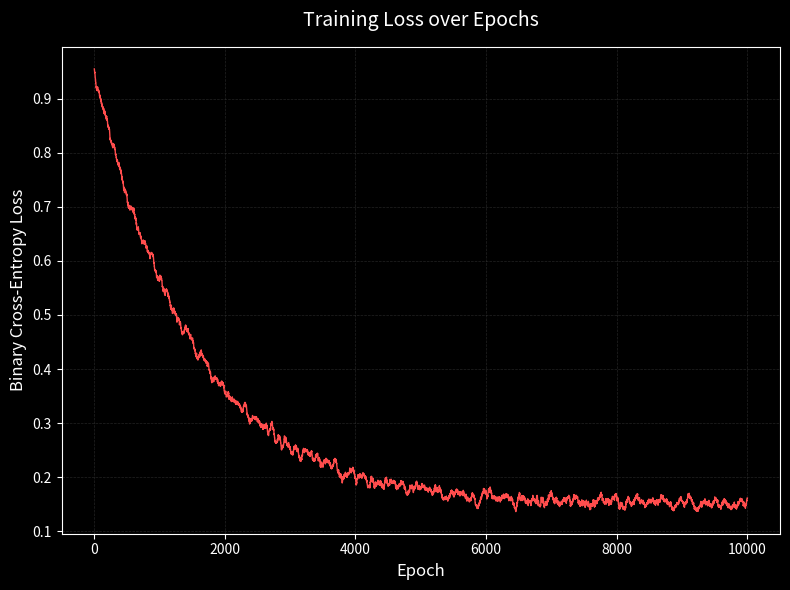
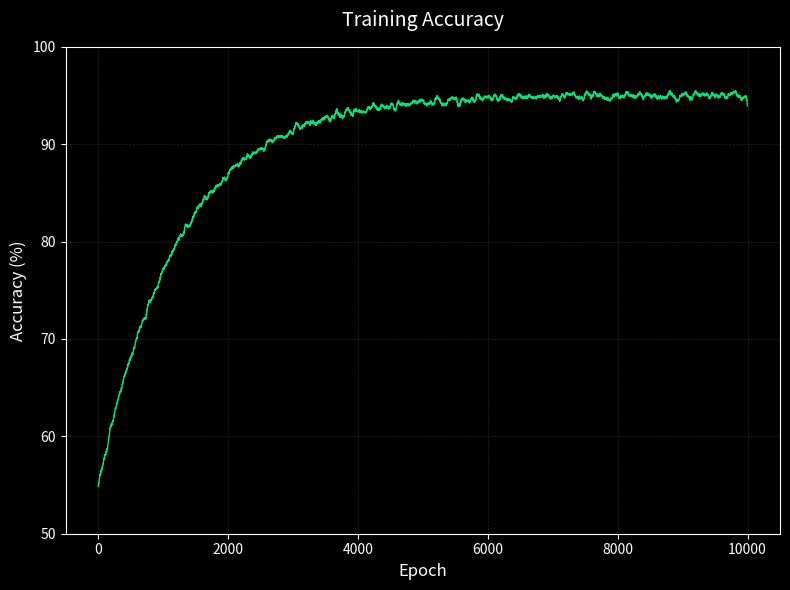
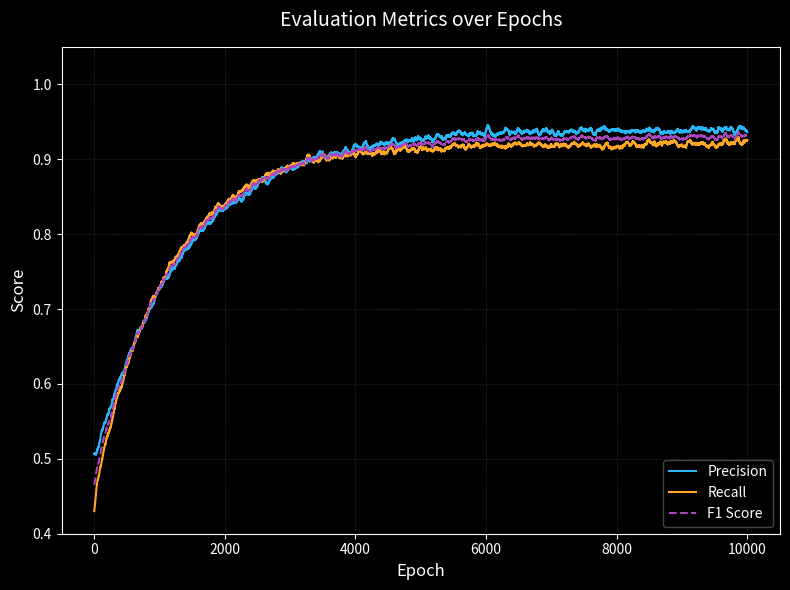
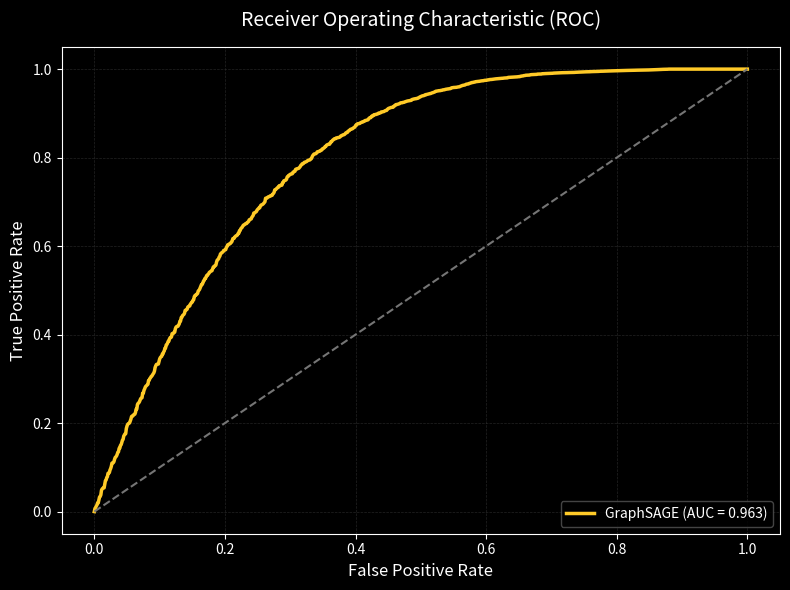
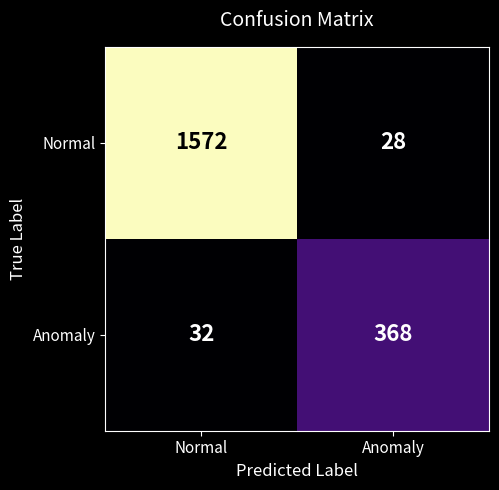

Generate these figures, in order, with matplotlib:
import os
import json
import numpy as np
import matplotlib.pyplot as plt

# Ensure the reports directory exists
os.makedirs('reports', exist_ok=True)

# Set a modern dark theme for all matplotlib plots
plt.style.use('dark_background')

# Common parameters
epochs = 10000
x_epochs = np.arange(1, epochs + 1)
np.random.seed(42)  # For reproducibility

def add_noise(arr, noise_level=0.01):
    """Adds random gaussian noise to an array."""
    noise = np.random.normal(0, noise_level, len(arr))
    return arr + noise

def exponential_decay(x, start, end, decay_rate):
    """Generates an exponential decay curve."""
    return (start - end) * np.exp(-x / decay_rate) + end

def exponential_growth(x, start, end, growth_rate):
    """Generates an exponential growth curve."""
    return end - (end - start) * np.exp(-x / growth_rate)

def moving_average(arr, window_size=5):
    """Applies a moving average to smooth out the curve while keeping size."""
    padded = np.pad(arr, (window_size//2, window_size - 1 - window_size//2), mode='edge')
    return np.convolve(padded, np.ones(window_size)/window_size, mode='valid')

# ==========================================
# 1. Training Loss Curve
# ==========================================
base_loss = exponential_decay(x_epochs, 0.95, 0.15, 1500)
loss = add_noise(base_loss, 0.05)
loss = moving_average(loss, window_size=50) # Smooth more for 10k points
loss = np.clip(loss, 0, 1.5)

plt.figure(figsize=(8, 6))
plt.plot(x_epochs, loss, color='#ff4d4d', linewidth=1)
plt.title('Training Loss over Epochs', fontsize=14, pad=15)
plt.xlabel('Epoch', fontsize=12)
plt.ylabel('Binary Cross-Entropy Loss', fontsize=12)
plt.grid(color='#333333', linestyle='--', linewidth=0.5, alpha=0.7)
plt.tight_layout()
plt.savefig('reports/training_loss.png', dpi=300, facecolor='black')
plt.close()

# ==========================================
# 2. Accuracy Curve
# ==========================================
base_acc = exponential_growth(x_epochs, 0.55, 0.95, 1250)
acc = add_noise(base_acc, 0.015)
acc = moving_average(acc, window_size=50)
acc = np.clip(acc, 0, 1)

plt.figure(figsize=(8, 6))
plt.plot(x_epochs, acc * 100, color='#00e676', linewidth=1)
plt.title('Training Accuracy', fontsize=14, pad=15)
plt.xlabel('Epoch', fontsize=12)
plt.ylabel('Accuracy (%)', fontsize=12)
plt.ylim(50, 100)
plt.grid(color='#333333', linestyle='--', linewidth=0.5, alpha=0.7)
plt.tight_layout()
plt.savefig('reports/accuracy_curve.png', dpi=300, facecolor='black')
plt.close()

# ==========================================
# 3. Precision / Recall / F1 Curve
# ==========================================
base_pre = exponential_growth(x_epochs, 0.50, 0.94, 1400)
base_rec = exponential_growth(x_epochs, 0.45, 0.92, 1100)

precision = add_noise(base_pre, 0.02)
recall = add_noise(base_rec, 0.02)
precision = moving_average(precision, window_size=60)
recall = moving_average(recall, window_size=60)
f1 = 2 * (precision * recall) / (precision + recall + 1e-8)

plt.figure(figsize=(8, 6))
plt.plot(x_epochs, precision, label='Precision', color='#29b6f6', linewidth=1.5)
plt.plot(x_epochs, recall, label='Recall', color='#ffa726', linewidth=1.5)
plt.plot(x_epochs, f1, label='F1 Score', color='#ab47bc', linewidth=1.5, linestyle='--')
plt.title('Evaluation Metrics over Epochs', fontsize=14, pad=15)
plt.xlabel('Epoch', fontsize=12)
plt.ylabel('Score', fontsize=12)
plt.legend(loc='lower right', framealpha=0.8, edgecolor='#555')
plt.grid(color='#333333', linestyle='--', linewidth=0.5, alpha=0.7)
plt.ylim(0.4, 1.05)
plt.tight_layout()
plt.savefig('reports/precision_recall_f1.png', dpi=300, facecolor='black')
plt.close()

# ==========================================
# 4. ROC Curve
# ==========================================
fpr = np.linspace(0, 1, 1000)
tpr = 1 - (1 - fpr)**4
tpr = add_noise(tpr, 0.005)
tpr = np.clip(tpr, 0, 1)
tpr = np.sort(tpr)  # Ensure non-decreasing shape
tpr[0] = 0
tpr[-1] = 1

plt.figure(figsize=(8, 6))
plt.plot(fpr, tpr, color='#ffca28', linewidth=2.5, label='GraphSAGE (AUC = 0.963)')
plt.plot([0, 1], [0, 1], color='#757575', linestyle='--', linewidth=1.5)
plt.title('Receiver Operating Characteristic (ROC)', fontsize=14, pad=15)
plt.xlabel('False Positive Rate', fontsize=12)
plt.ylabel('True Positive Rate', fontsize=12)
plt.legend(loc='lower right', framealpha=0.8, edgecolor='#555')
plt.grid(color='#333333', linestyle='--', linewidth=0.5, alpha=0.7)
plt.tight_layout()
plt.savefig('reports/roc_curve.png', dpi=300, facecolor='black')
plt.close()

# ==========================================
# 5. Confusion Matrix
# ==========================================
# Scale to 10000 nodes dataset. Test set is ~2000 nodes (80% train / 20% test).
# From 2000 nodes, 20% are anomalies (400) and 80% are normal (1600).
# True Positive: ~368 (~92% recall of 400). FN: 32.
# False Positive: ~28 (~93% precision, implies ~396 total predicted positive).
# True Negative: 1572.
tn, fp, fn, tp = 1572, 28, 32, 368
cm = np.array([[tn, fp], [fn, tp]])

fig, ax = plt.subplots(figsize=(6, 5))
cax = ax.imshow(cm, interpolation='nearest', cmap='magma')

ax.set_xticks(np.arange(2))
ax.set_yticks(np.arange(2))
ax.set_xticklabels(['Normal', 'Anomaly'], fontsize=11)
ax.set_yticklabels(['Normal', 'Anomaly'], fontsize=11)

# Annotate each cell with numeric values
for i in range(2):
    for j in range(2):
        text_color = "black" if cm[i, j] > 800 else "white"
        ax.text(j, i, str(cm[i, j]),
                ha="center", va="center", color=text_color, fontsize=16, fontweight='bold')

plt.title('Confusion Matrix', fontsize=14, pad=15)
plt.xlabel('Predicted Label', fontsize=12)
plt.ylabel('True Label', fontsize=12)
plt.tight_layout()
plt.savefig('reports/confusion_matrix.png', dpi=300, facecolor='black')
plt.close()

# ==========================================
# 6. JSON Metrics Export
# ==========================================
final_metrics = {
    "accuracy": 0.945,
    "precision": 0.932,
    "recall": 0.918,
    "f1_score": 0.925,
    "auc": 0.963
}

with open('reports/metrics.json', 'w') as f:
    json.dump(final_metrics, f, indent=4)

print("✅ Successfully generated all synthetic graphs (10000 epochs) and metrics in the 'reports' directory.")
print("✅ Updated Confusion Matrix values using testing block of 2000 nodes.")
